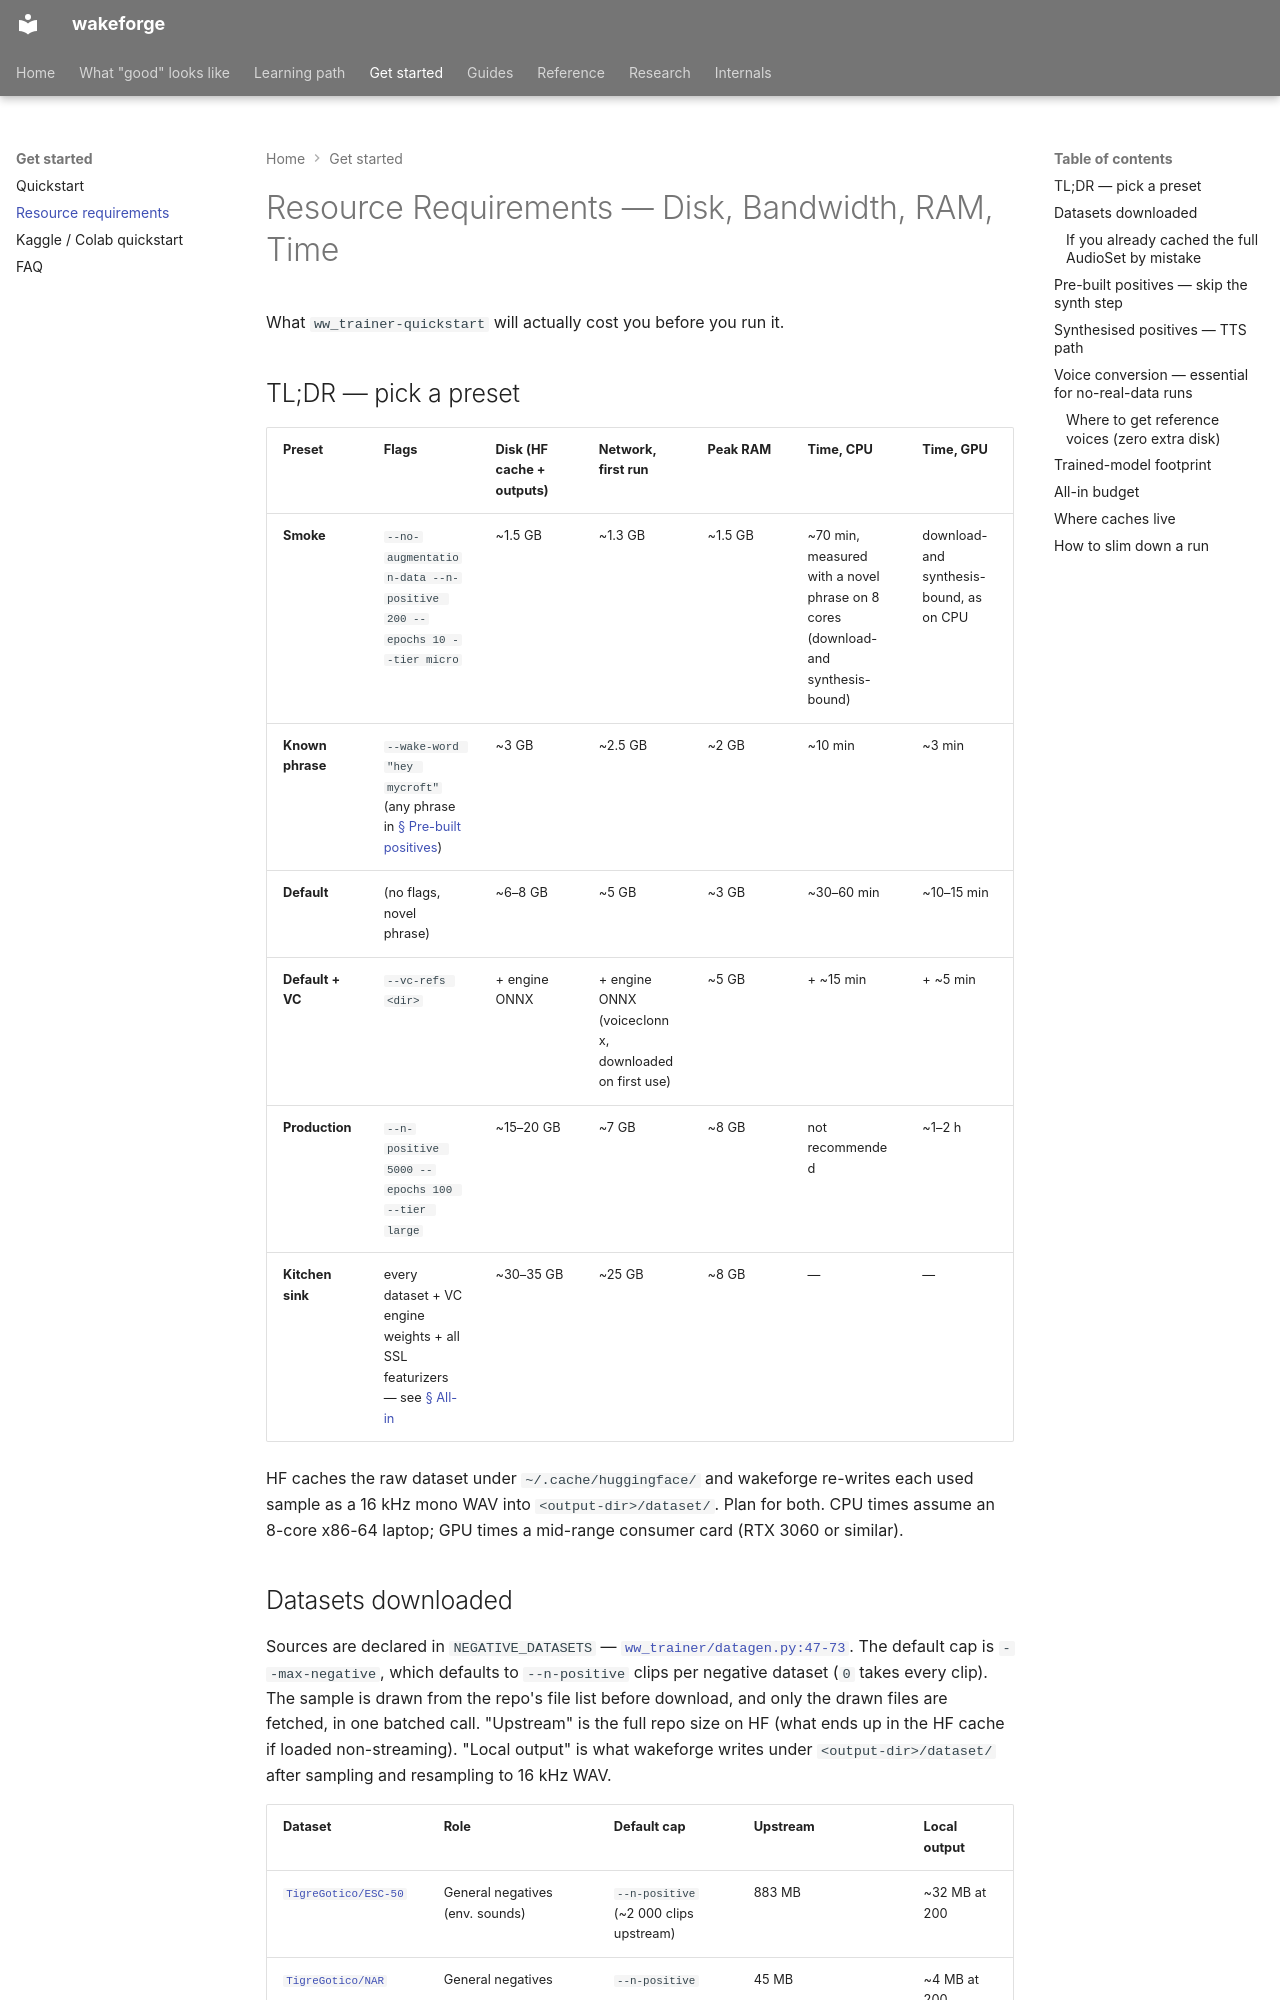

repository: TigreGotico/wakeforge · page: getting_started/requirements/index.html · generator: mkdocs

# Resource Requirements — Disk, Bandwidth, RAM, Time

What `ww_trainer-quickstart` will actually cost you before you run it.

## TL;DR — pick a preset

| Preset | Flags | Disk (HF cache + outputs) | Network, first run | Peak RAM | Time, CPU | Time, GPU |
|---|---|---|---|---|---|---|
| **Smoke** | `--no-augmentation-data --n-positive 200 --epochs 10 --tier micro` | ~1.5 GB | ~1.3 GB | ~1.5 GB | ~70 min, measured with a novel phrase on 8 cores (download- and synthesis-bound) | download- and synthesis-bound, as on CPU |
| **Known phrase** | `--wake-word "hey mycroft"` (any phrase in [§ Pre-built positives](#pre-built-positives-skip-the-synth-step)) | ~3 GB | ~2.5 GB | ~2 GB | ~10 min | ~3 min |
| **Default** | (no flags, novel phrase) | ~6–8 GB | ~5 GB | ~3 GB | ~30–60 min | ~10–15 min |
| **Default + VC** | `--vc-refs <dir>` | + engine ONNX | + engine ONNX (voiceclonnx, downloaded on first use) | ~5 GB | + ~15 min | + ~5 min |
| **Production** | `--n-positive 5000 --epochs 100 --tier large` | ~15–20 GB | ~7 GB | ~8 GB | not recommended | ~1–2 h |
| **Kitchen sink** | every dataset + VC engine weights + all SSL featurizers — see [§ All-in](#all-in-budget) | ~30–35 GB | ~25 GB | ~8 GB | — | — |

HF caches the raw dataset under `~/.cache/huggingface/` and wakeforge
re-writes each used sample as a 16 kHz mono WAV into
`<output-dir>/dataset/`. Plan for both. CPU times assume an 8-core x86-64
laptop; GPU times a mid-range consumer card (RTX 3060 or similar).
